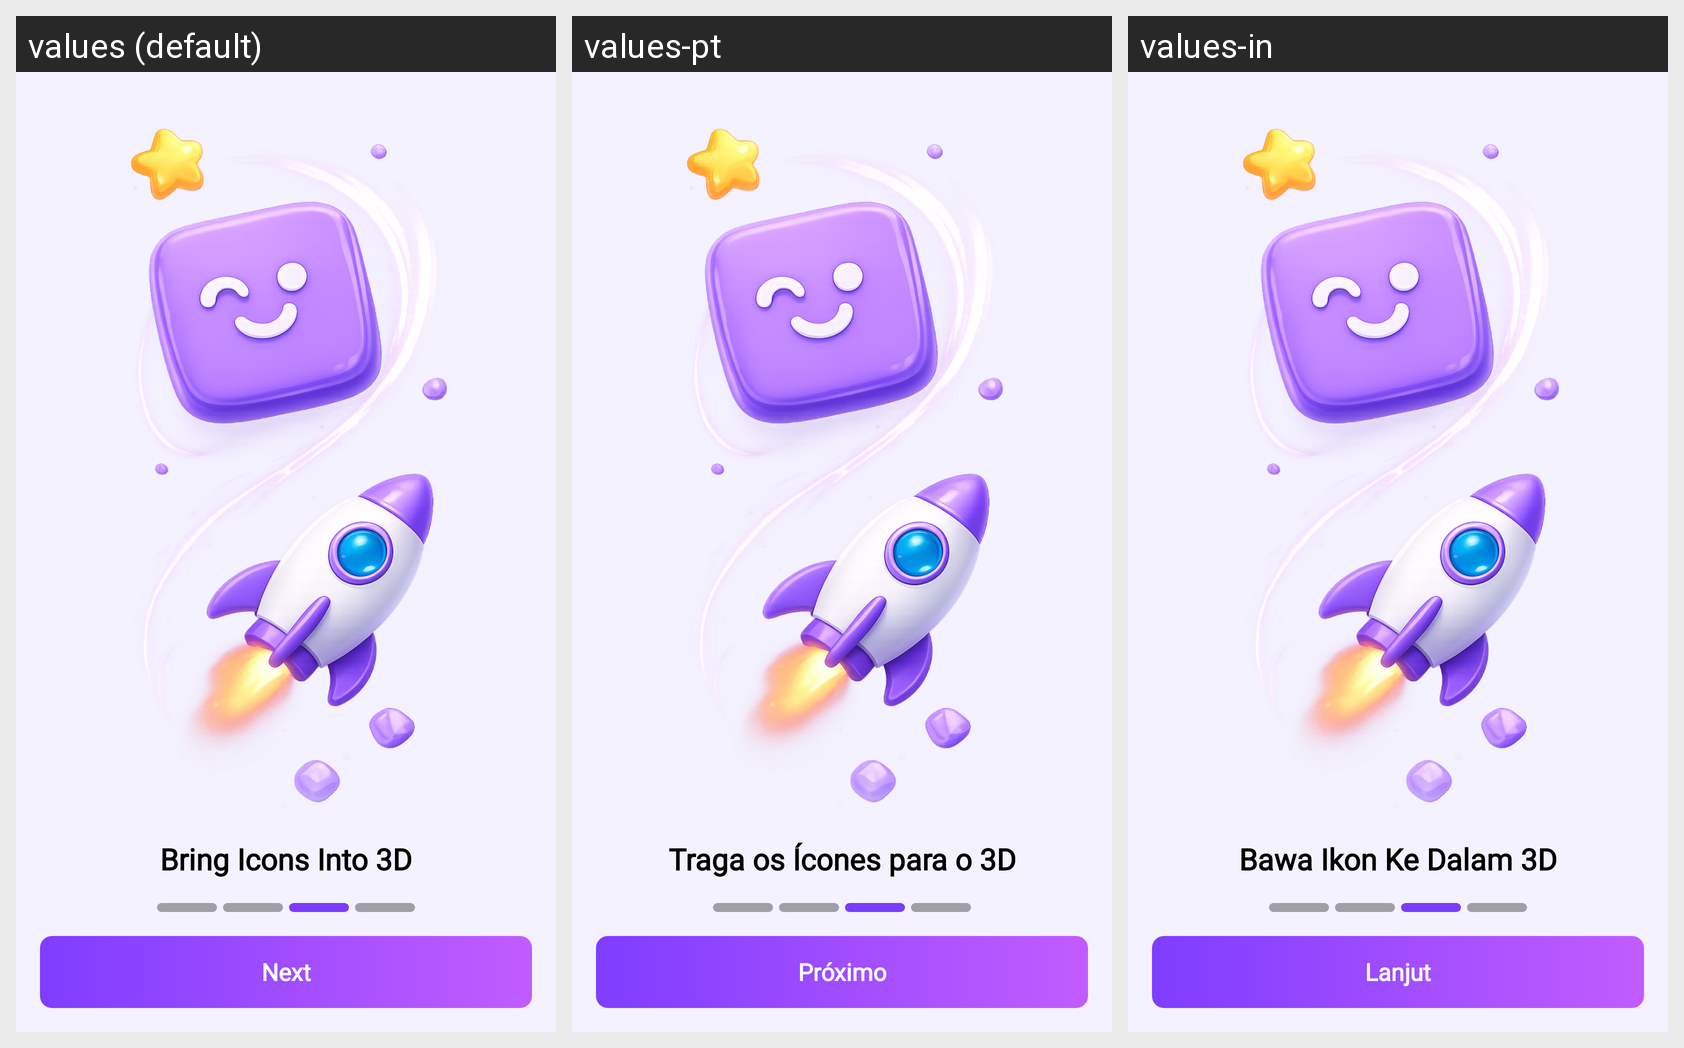

The Android screen above is rendered under several locales of the same app. Produce the string resources it draws, with the default and per-locale values.
Android screen res/layout/fragment_intro3.xml rendered under 3 locales, left to right: values (default), values-pt, values-in. Device: Nexus 5 (rendered at 1080×1920; each locale shown at half size, 540×960, under a caption strip naming it); theme AppTheme.
Other locales in the repository, not shown: values-de, values-es, values-fr, values-hi, values-ja, values-vi.
Strings drawn on this screen, with the default value and each locale's value (text and hints the layout hard-codes, and strings that could not be matched under every locale, appear in the picture but are not listed):

intro_slide_3_title
  values: Bring Icons Into 3D
  values-pt: Traga os Ícones para o 3D
  values-in: Bawa Ikon Ke Dalam 3D

intro_next
  values: Next
  values-pt: Próximo
  values-in: Lanjut
